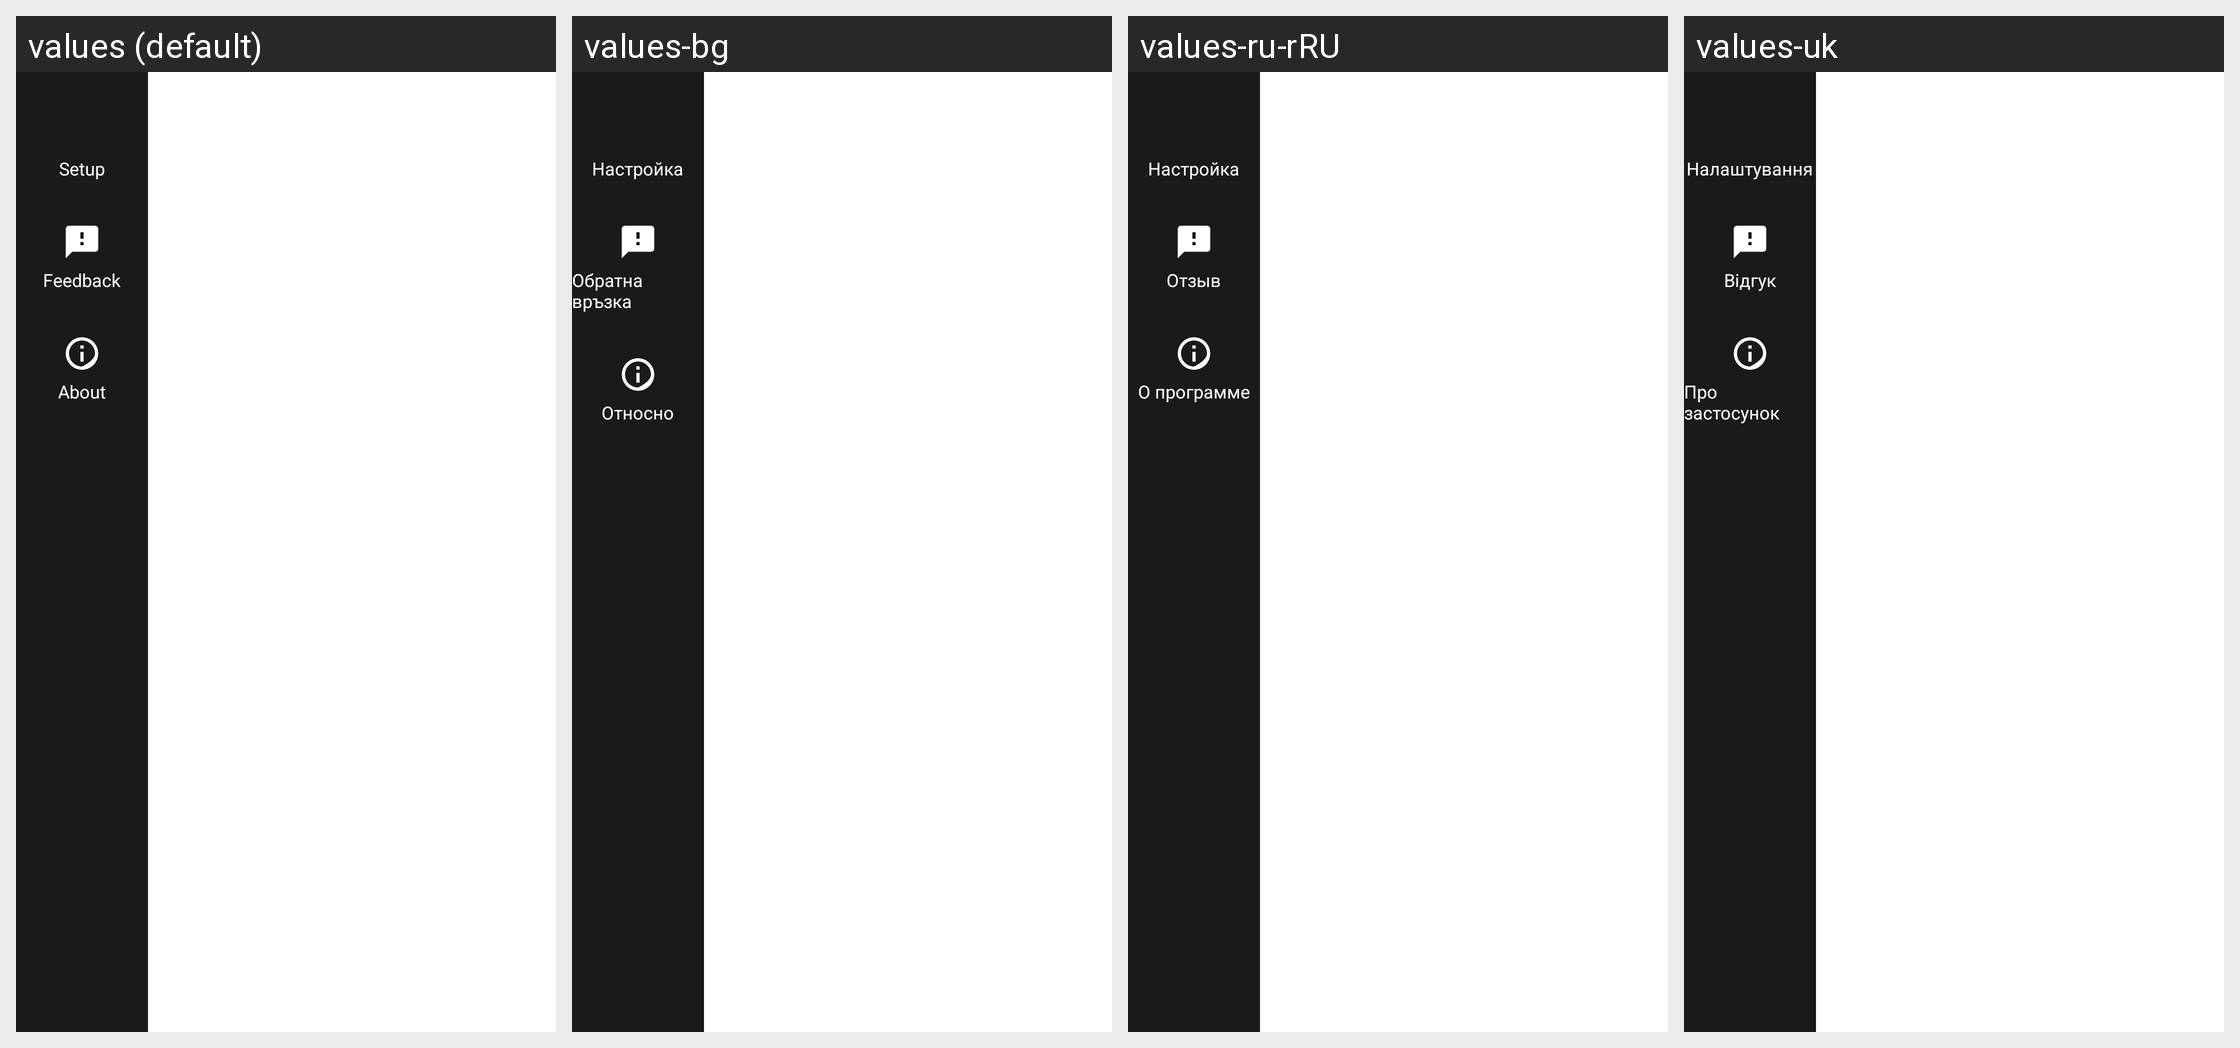

The same Android screen rendered under several of its app's locales, left to right. List the strings drawn on it with the default value and each locale's translation.
Android screen res/layout/activity_settings.xml rendered under 4 locales, left to right: values (default), values-bg, values-ru-rRU, values-uk. Device: Nexus 5 (rendered at 1080×1920; each locale shown at half size, 540×960, under a caption strip naming it); theme Theme.IIABController.
Other locales in the repository, not shown: values-ar, values-az, values-bn, values-cs, values-de, values-el, values-es, values-fa, values-fr, values-gu, values-hi, values-hu, values-in, values-it, values-ja, values-ko, values-lt, values-nl, values-no, values-pl, values-pt, values-ro, values-sk, values-sr, values-sw, values-ta, values-tr, values-vi, values-yo, values-zh-rCN.
Strings drawn on this screen, with the default value and each locale's value (text and hints the layout hard-codes, and strings that could not be matched under every locale, appear in the picture but are not listed):

settings_nav_setup
  values: Setup
  values-bg: Настройка
  values-ru-rRU: Настройка
  values-uk: Налаштування

settings_nav_feedback
  values: Feedback
  values-bg: Обратна връзка
  values-ru-rRU: Отзыв
  values-uk: Відгук

settings_nav_about
  values: About
  values-bg: Относно
  values-ru-rRU: О программе
  values-uk: Про застосунок
